Run: headless pygame with SDL's dummy video driver; simulated clock (each Clock.tick advances the game by its frame time, no real sleeping); random seed 0; keys injected as events and as key.get_pressed() state; mouse plan: one left click at the window centre at the start of phase 2, then a move to the lower-right quarter at the start of phase 3.
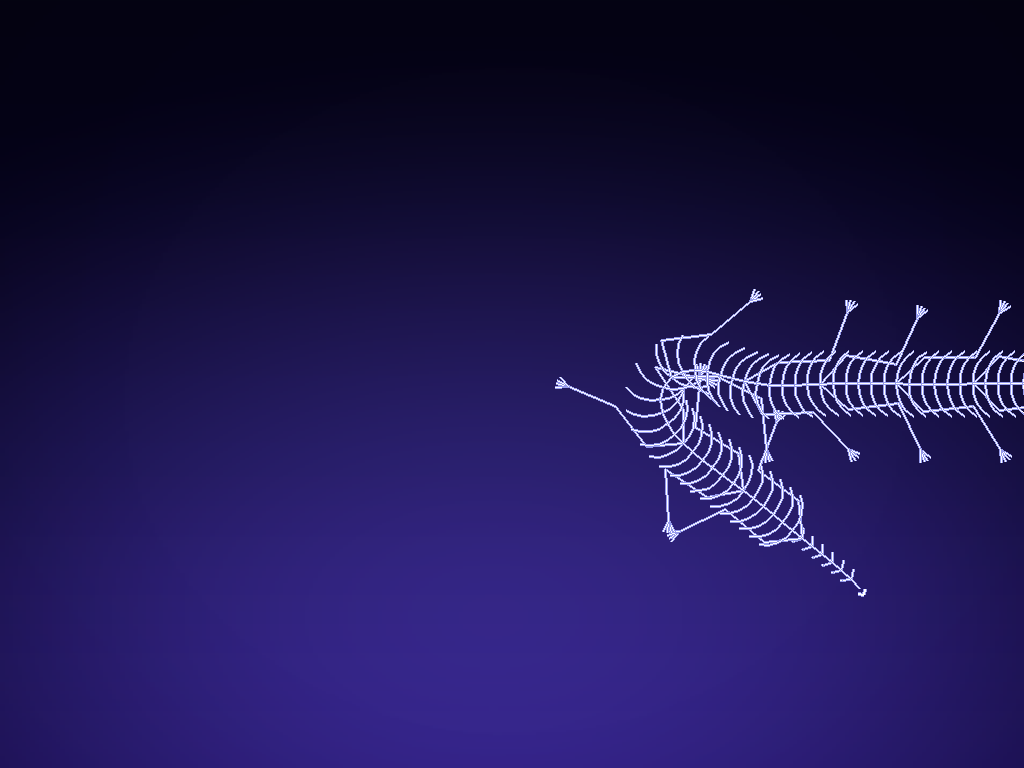
Frame 1 of 4 · flips 1–60 · no input
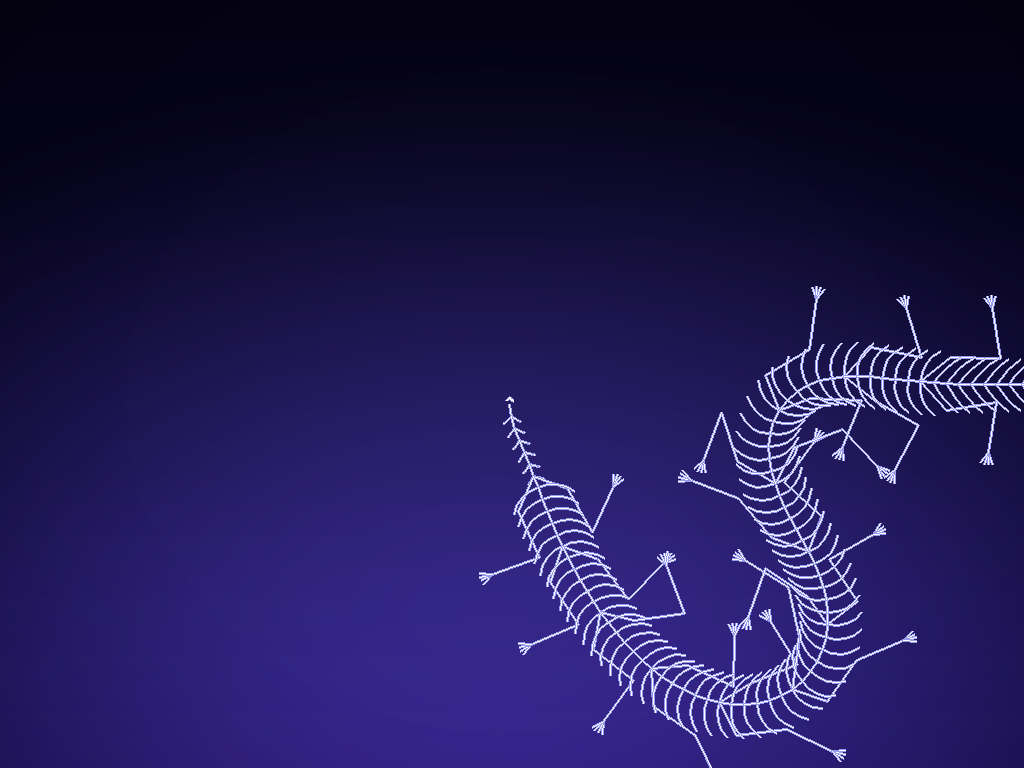
Frame 2 of 4 · flips 61–180 · clicked the window centre · tapped SPACE, RETURN · held RIGHT (→), D
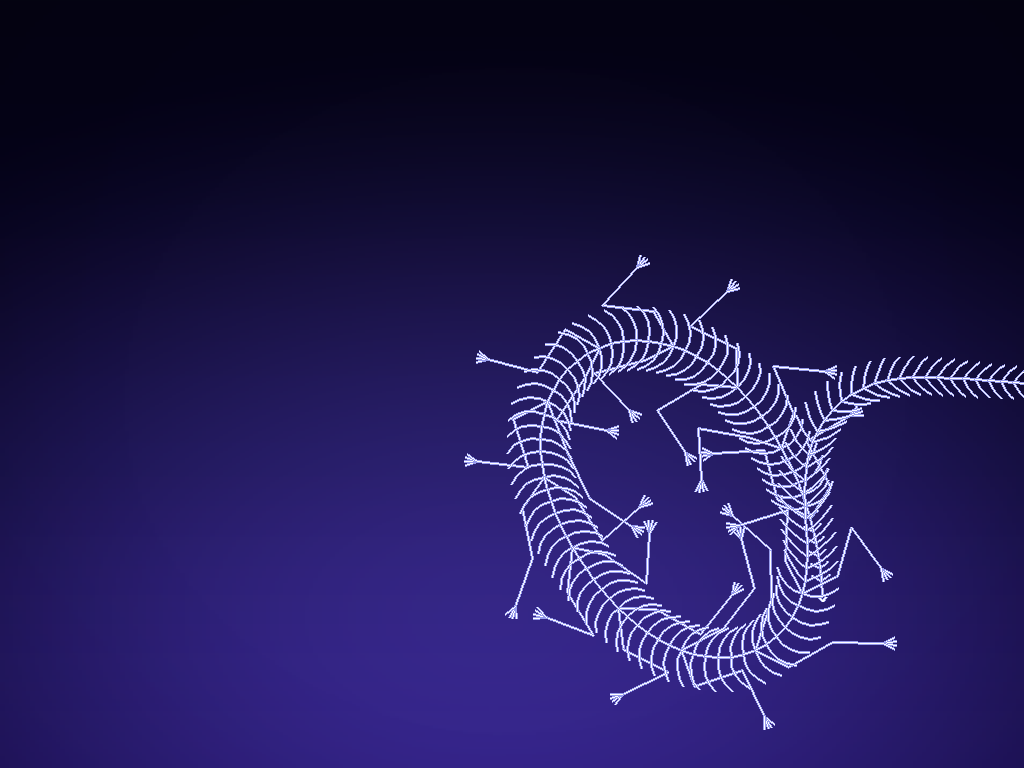
Frame 3 of 4 · flips 181–300 · moved the mouse to the lower-right quarter · held DOWN (↓), S
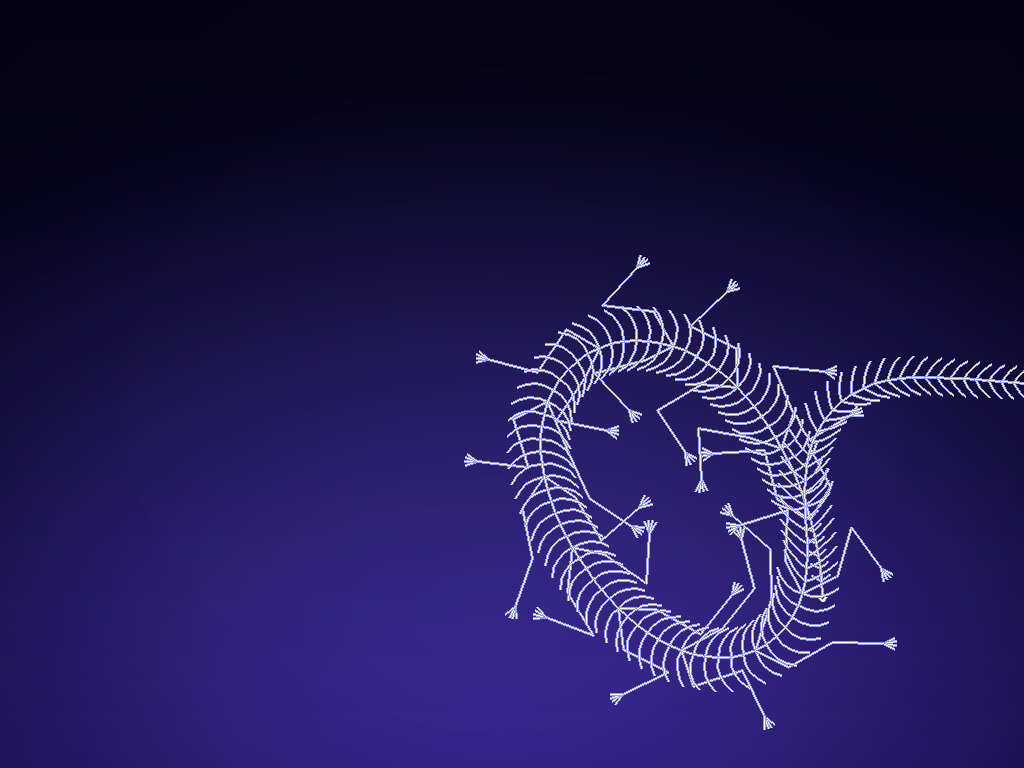
Frame 4 of 4 · flips 301–420 · held LEFT (←), A, UP (↑), W

The pygame program that drew these frames:

import pygame
import math

pygame.init()

info = pygame.display.Info()
WIDTH = max(640, info.current_w)
HEIGHT = max(480, info.current_h)

screen = pygame.display.set_mode((WIDTH, HEIGHT), pygame.RESIZABLE)
pygame.display.set_caption("smooth skeleton reptile")
clock = pygame.time.Clock()

# NIGHT THEME — keeps the creature/movement unchanged.
# REFERENCE NIGHT THEME — dark indigo/blue with a soft purple-blue glow.
# The creature movement, speed, gait and size below are kept unchanged.
NIGHT_TOP = (5, 4, 20)
NIGHT_MID = (7, 3, 34)
NIGHT_BOTTOM = (17, 8, 60)
WHITE = (255, 255, 255)
CREATURE_HALO = (150, 155, 235)

background = None

def make_night_background(width, height):
    # Build the effect on a small surface, then scale it up. This keeps the
    # background smooth without making startup/resizing unnecessarily heavy.
    bw, bh = 240, 320
    surf = pygame.Surface((bw, bh))
    pixels = pygame.PixelArray(surf)

    cx, cy = bw * 0.48, bh * 0.80
    glow_r = bw * 0.95

    for y in range(bh):
        t = y / float(bh - 1)
        if t < 0.62:
            q = t / 0.62
            base = tuple(int(NIGHT_TOP[i] * (1 - q) + NIGHT_MID[i] * q) for i in range(3))
        else:
            q = (t - 0.62) / 0.38
            base = tuple(int(NIGHT_MID[i] * (1 - q) + NIGHT_BOTTOM[i] * q) for i in range(3))

        for x in range(bw):
            dx = (x - cx) / glow_r
            dy = (y - cy) / (bh * 0.78)
            d2 = dx * dx + dy * dy
            glow = max(0.0, 1.0 - d2)
            glow = glow * glow * 0.78

            # Purple/blue illumination inspired by the supplied reference.
            r = min(255, int(base[0] + 54 * glow))
            g = min(255, int(base[1] + 43 * glow))
            b = min(255, int(base[2] + 115 * glow))

            # Dark vignette toward the corners, especially the upper/right side.
            vx = (x - bw * 0.5) / (bw * 0.72)
            vy = (y - bh * 0.52) / (bh * 0.82)
            vignette = max(0.0, vx * vx + vy * vy - 0.28) * 0.20
            factor = max(0.56, 1.0 - vignette)

            pixels[x, y] = surf.map_rgb((int(r * factor), int(g * factor), int(b * factor)))

    del pixels
    return pygame.transform.smoothscale(surf, (width, height))

background = make_night_background(WIDTH, HEIGHT)

mouse_x = WIDTH * 0.85
mouse_y = HEIGHT * 0.80


def wrap_angle(a):
    return a - 2.0 * math.pi * math.floor(a / (2.0 * math.pi) + 0.5)


def distance(x1, y1, x2, y2):
    return math.hypot(x2 - x1, y2 - y1)


def lerp_angle(current, target, amount):
    """Move smoothly from one angle to another without wrap-around jumps."""
    return current + wrap_angle(target - current) * amount


class Segment:
    def __init__(self, parent, size, rel_angle, angle_range, stiffness):
        self.parent = parent
        self.children = []
        self.size = float(size)
        self.rel_angle = float(rel_angle)
        self.def_angle = float(rel_angle)
        self.range = float(angle_range)
        self.stiffness = float(stiffness)

        parent.children.append(self)

        self.abs_angle = parent.abs_angle + self.rel_angle
        self.x = parent.x + math.cos(self.abs_angle) * self.size
        self.y = parent.y + math.sin(self.abs_angle) * self.size

    def update_relative(self, recursive=False, flex=True):
        self.rel_angle = wrap_angle(self.rel_angle)

        if flex:
            lo = self.def_angle - self.range / 2.0
            hi = self.def_angle + self.range / 2.0

            value = (
                (self.rel_angle - self.def_angle)
                / self.stiffness
                + self.def_angle
            )

            self.rel_angle = max(lo, min(hi, value))

        self.abs_angle = self.parent.abs_angle + self.rel_angle
        self.x = self.parent.x + math.cos(self.abs_angle) * self.size
        self.y = self.parent.y + math.sin(self.abs_angle) * self.size

        if recursive:
            for child in self.children:
                child.update_relative(True, flex)

    def follow(self, recursive=True):
        px = self.parent.x
        py = self.parent.y

        dx = self.x - px
        dy = self.y - py
        d = math.hypot(dx, dy)

        if d < 0.000001:
            target_abs = self.parent.abs_angle
        else:
            target_abs = math.atan2(dy, dx)

        # Gentle angle blending removes the tiny snapping feeling in the tail.
        desired_rel = wrap_angle(target_abs - self.parent.abs_angle)
        desired_rel = max(
            self.def_angle - self.range / 2.0,
            min(self.def_angle + self.range / 2.0, desired_rel)
        )

        # Higher stiffness = calmer, slower-looking segment response.
        blend = max(0.10, min(0.52, 0.85 / self.stiffness))
        self.rel_angle = lerp_angle(self.rel_angle, desired_rel, blend)
        self.update_relative(False, False)

        if recursive:
            for child in self.children:
                child.follow(True)

    def draw(self):
        start = (int(self.parent.x), int(self.parent.y))
        end = (int(self.x), int(self.y))

        # Bright outer halo + crisp white core, matching the luminous creature
        # look of the reference without changing any movement logic.
        pygame.draw.line(screen, CREATURE_HALO, start, end, 3)
        pygame.draw.line(screen, WHITE, start, end, 1)

        for child in self.children:
            child.draw()


class LimbSystem:
    def __init__(self, end, length, speed, creature):
        self.end = end
        self.length = max(1, int(length))
        self.speed = float(speed)
        self.creature = creature

        creature.systems.append(self)

        self.nodes = []
        node = end

        for _ in range(self.length):
            self.nodes.insert(0, node)
            node = node.parent

            if not isinstance(node, Segment):
                self.length = len(self.nodes)
                break

        self.hip = self.nodes[0].parent

    def move_to(self, x, y):
        self.nodes[0].update_relative(True, True)

        d = distance(x, y, self.end.x, self.end.y)
        remaining = max(0.0, d - self.speed)

        for node in reversed(self.nodes):
            ang = math.atan2(node.y - y, node.x - x)

            node.x = x + remaining * math.cos(ang)
            node.y = y + remaining * math.sin(ang)

            x = node.x
            y = node.y
            remaining = node.size

        for node in self.nodes:
            node.abs_angle = math.atan2(
                node.y - node.parent.y,
                node.x - node.parent.x
            )
            node.rel_angle = wrap_angle(
                node.abs_angle - node.parent.abs_angle
            )

            for child in node.children:
                if child not in self.nodes:
                    child.update_relative(True, False)

    def update(self, x, y):
        # The planted foot follows the creature, not the touch point directly.
        self.move_to(self.creature.x, self.creature.y)


class LegSystem(LimbSystem):
    def __init__(self, end, length, speed, creature, dist=4, gait_group=0, lateral=0.0, phase_offset=0.0):
        super().__init__(end, length, speed, creature)

        self.goal_x = end.x
        self.goal_y = end.y
        self.step = 0
        self.forwardness = 0.0
        self.gait_group = gait_group
        self.lateral = lateral
        self.phase_offset = phase_offset
        self.step_progress = 0.0
        self.start_x = self.goal_x
        self.start_y = self.goal_y

        self.reach = 0.9 * distance(
            self.end.x, self.end.y, self.hip.x, self.hip.y
        )

        rel = self.creature.abs_angle - math.atan2(
            self.end.y - self.hip.y,
            self.end.x - self.hip.x
        )
        rel = wrap_angle(rel)

        self.swing = -rel + (2 * (rel < 0) - 1) * math.pi / 2
        self.swing_offset = self.creature.abs_angle - self.hip.abs_angle

    def _plant_target(self):
        # A planted foot is placed slightly behind/ahead of the hip depending
        # on the current walking phase. This creates a real footfall instead
        # of making the legs simply wiggle while the body moves.
        forward = self.creature.abs_angle
        side_ang = forward + math.pi / 2.0

        # The foot target moves through a modest fore-aft window.
        stride = min(self.reach * 0.34, max(self.reach * 0.18, self.creature.speed * 4.0))
        phase = self.creature.walk_phase + self.phase_offset
        forward_offset = math.sin(phase) * stride

        base_ang = self.hip.abs_angle + self.swing + self.swing_offset
        base_x = self.hip.x + self.reach * 0.78 * math.cos(base_ang)
        base_y = self.hip.y + self.reach * 0.78 * math.sin(base_ang)

        return (
            base_x + math.cos(forward) * forward_offset + self.lateral * math.cos(side_ang),
            base_y + math.sin(forward) * forward_offset + self.lateral * math.sin(side_ang),
        )

    def update(self, x, y):
        # Feet stay planted while the body passes over them. When a foot has
        # fallen far enough behind, only its gait group is allowed to step.
        if self.step == 0:
            self.move_to(self.goal_x, self.goal_y)

            d = distance(self.end.x, self.end.y, self.goal_x, self.goal_y)
            can_step = (self.creature.gait_group == self.gait_group)

            if can_step and d > max(3.0, self.reach * 0.17) and self.creature.speed > 0.28:
                self.step = 1
                self.step_progress = 0.0
                self.start_x = self.end.x
                self.start_y = self.end.y
                self.goal_x, self.goal_y = self._plant_target()

        else:
            # Smooth swing: quick enough to keep up with the body, but with
            # a small lift so the foot visibly picks up and sets down.
            step_rate = max(0.075, min(0.22, self.speed / max(1.0, self.reach) * 1.45))
            self.step_progress = min(1.0, self.step_progress + step_rate)

            t = self.step_progress
            eased = t * t * (3.0 - 2.0 * t)

            x_now = self.start_x + (self.goal_x - self.start_x) * eased
            y_now = self.start_y + (self.goal_y - self.start_y) * eased

            # Lift perpendicular to travel, not along it.
            lift = math.sin(t * math.pi) * self.reach * 0.11
            x_now -= math.sin(self.creature.abs_angle) * lift
            y_now += math.cos(self.creature.abs_angle) * lift

            self.move_to(x_now, y_now)

            if self.step_progress >= 1.0:
                self.step = 0
                self.goal_x = self.end.x
                self.goal_y = self.end.y


class Creature:
    def __init__(
        self,
        x,
        y,
        angle,
        f_accel,
        f_fric,
        f_res,
        f_thresh,
        r_accel,
        r_fric,
        r_res,
        r_thresh
    ):
        self.x = float(x)
        self.y = float(y)
        self.abs_angle = float(angle)

        self.f_speed = 0.0
        self.f_accel = float(f_accel)
        self.f_fric = float(f_fric)
        self.f_res = float(f_res)
        self.f_thresh = float(f_thresh)

        self.r_speed = 0.0
        self.r_accel = float(r_accel)
        self.r_fric = float(r_fric)
        self.r_res = float(r_res)
        self.r_thresh = float(r_thresh)

        self.children = []
        self.systems = []
        self.speed = 0.0
        self.gait_distance = 0.0
        self.gait_group = 0
        self.walk_phase = 0.0

    def follow(self, x, y):
        d = distance(self.x, self.y, x, y)
        target_angle = math.atan2(y - self.y, x - self.x)

        # Faster again than the previous version, while keeping acceleration smooth.
        max_speed = self.f_accel
        desired_speed = min(max_speed, max(0.0, d - self.f_thresh) * 0.14)

        if self.systems:
            standing = sum(1 for system in self.systems if system.step == 0)
            desired_speed *= 0.88 + 0.12 * (standing / len(self.systems))

        speed_blend = 0.20
        self.f_speed += (desired_speed - self.f_speed) * speed_blend
        self.f_speed *= (1.0 - self.f_res)
        self.speed = max(0.0, self.f_speed - self.f_fric)

        # Advance a staggered multi-phase walking cycle from actual body travel.
        # With 4 groups, nearby legs do not all lift at once.
        if self.speed > 0.20:
            self.gait_distance += self.speed
            self.walk_phase = (self.walk_phase + self.speed * 0.075) % (2.0 * math.pi)
            if self.gait_distance >= 10.5:
                self.gait_distance -= 10.5
                self.gait_group = (self.gait_group + 1) % 4

        # Smooth turning with a small angular-speed cap prevents the head/body
        # from twitching when the finger changes direction quickly.
        dif = wrap_angle(target_angle - self.abs_angle)

        if d > self.f_thresh:
            target_turn = max(-self.r_accel, min(self.r_accel, dif * 0.20))
        else:
            target_turn = 0.0

        self.r_speed += (target_turn - self.r_speed) * 0.17
        self.r_speed *= (1.0 - self.r_res)

        if abs(self.r_speed) < self.r_fric:
            self.r_speed = 0.0

        self.abs_angle = wrap_angle(self.abs_angle + self.r_speed)

        self.x += self.speed * math.cos(self.abs_angle)
        self.y += self.speed * math.sin(self.abs_angle)

        # Body is built facing backward relative to the root, same as the
        # original creature construction.
        self.abs_angle += math.pi

        for child in self.children:
            child.follow(True)

        for system in self.systems:
            system.update(x, y)

        self.abs_angle -= math.pi
        self.draw()

    def draw(self):
        # Slightly larger head/root for the requested overall size increase.
        r = 5.0

        a1 = math.pi / 4 + self.abs_angle
        a2 = 7 * math.pi / 4 + self.abs_angle

        points = [
            (
                self.x + r * math.cos(a1),
                self.y + r * math.sin(a1)
            ),
            (
                self.x + r * math.sqrt(2) * math.cos(self.abs_angle),
                self.y + r * math.sqrt(2) * math.sin(self.abs_angle)
            ),
            (
                self.x + r * math.cos(a2),
                self.y + r * math.sin(a2)
            )
        ]

        int_points = [(int(x), int(y)) for x, y in points]
        pygame.draw.lines(screen, CREATURE_HALO, False, int_points, 4)
        pygame.draw.lines(screen, WHITE, False, int_points, 2)

        for child in self.children:
            child.draw()


def build_lizard(size, legs, tail):
    s = float(size)

    creature = Creature(
        WIDTH / 2,
        HEIGHT / 2,
        0,
        s * 7.4,      # quicker, natural walking/chasing speed
        s * 0.18,     # light friction
        0.16,         # less abrupt braking
        12,
        0.24,         # gentler turning
        0.010,
        0.18,
        0.12
    )

    spinal = creature

    # NECK
    for _ in range(6):
        spinal = Segment(
            spinal,
            s * 4,
            0,
            math.pi * 2 / 3,
            1.7
        )

        for side in (-1, 1):
            node = Segment(
                spinal,
                s * 3,
                side,
                0.08,
                2.8
            )

            for _ in range(3):
                node = Segment(
                    node,
                    s * 0.10,
                    -side * 0.10,
                    0.08,
                    3.0
                )

    # BODY + LEGS
    for leg_index in range(legs):
        if leg_index > 0:
            for _ in range(6):
                spinal = Segment(
                    spinal,
                    s * 4,
                    0,
                    1.571,
                    1.8
                )

                for side in (-1, 1):
                    node = Segment(
                        spinal,
                        s * 3,
                        side * 1.571,
                        0.08,
                        2.6
                    )

                    for _ in range(3):
                        node = Segment(
                            node,
                            s * 3,
                            -side * 0.25,
                            0.08,
                            2.8
                        )

        # LEGS
        for side in (-1, 1):
            node = Segment(
                spinal,
                s * 12,
                side * 0.785,
                0,
                8
            )

            node = Segment(
                node,
                s * 16,
                -side * 0.785,
                5.3,
                1.3
            )

            node = Segment(
                node,
                s * 16,
                side * 1.571,
                math.pi,
                2.2
            )

            # Keep toes stable instead of letting them fan too aggressively.
            for toe in range(4):
                Segment(
                    node,
                    s * 4,
                    (toe / 3 - 0.5) * 0.95,
                    0.07,
                    4.5
                )

            # Slower planted-foot repositioning = cleaner walking motion.
            LegSystem(
                node,
                3,
                s * 9.0,
                creature,
                4,
                gait_group=(leg_index * 2 + (1 if side > 0 else 0)) % 4,
                lateral=side * s * 2.0,
                phase_offset=((leg_index * 2 + (1 if side > 0 else 0)) * math.pi / 2.0)
            )

    # LONG TAIL — deliberately calmer than the original.
    for i in range(tail):
        spinal = Segment(
            spinal,
            s * 4,
            0,
            0.62,       # much less side-to-side whipping
            2.0
        )

        for side in (-1, 1):
            node = Segment(
                spinal,
                s * 3,
                side,
                0.055,
                3.2
            )

            tail_scale = (tail - i) / float(tail)

            for _ in range(3):
                node = Segment(
                    node,
                    s * 3 * tail_scale,
                    -side * 0.08,
                    0.055,
                    3.4
                )

    return creature


# Slightly larger than the original while staying mobile-friendly.
LEG_COUNT = 12
TAIL_COUNT = 48
SCALE = 11.0 / math.sqrt(LEG_COUNT)

creature = build_lizard(SCALE, LEG_COUNT, TAIL_COUNT)

running = True

while running:
    for event in pygame.event.get():
        if event.type == pygame.QUIT:
            running = False

        elif event.type == pygame.VIDEORESIZE:
            WIDTH = max(480, event.w)
            HEIGHT = max(360, event.h)
            screen = pygame.display.set_mode(
                (WIDTH, HEIGHT),
                pygame.RESIZABLE
            )
            background = make_night_background(WIDTH, HEIGHT)

        elif event.type == pygame.MOUSEMOTION:
            mouse_x, mouse_y = event.pos

        elif event.type == pygame.MOUSEBUTTONDOWN:
            mouse_x, mouse_y = event.pos

        elif event.type == pygame.FINGERDOWN:
            mouse_x = event.x * WIDTH
            mouse_y = event.y * HEIGHT

        elif event.type == pygame.FINGERMOTION:
            mouse_x = event.x * WIDTH
            mouse_y = event.y * HEIGHT

    screen.blit(background, (0, 0))

    creature.follow(mouse_x, mouse_y)

    pygame.display.flip()
    clock.tick(60)

pygame.quit()
